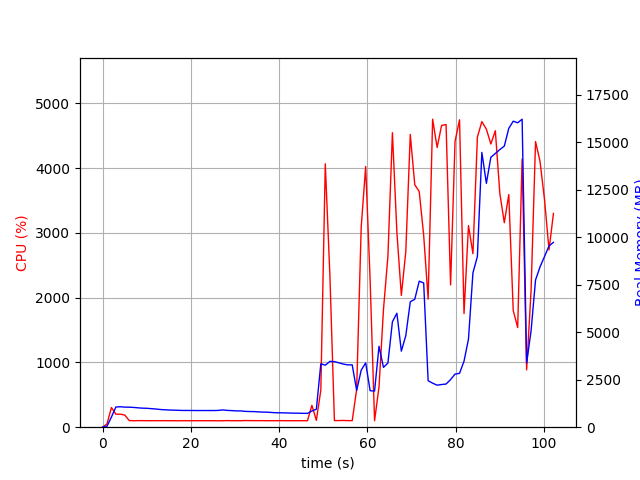

Values plotted in this chart, from the file beside it:
elapsed_time, nproc, cpu, mem_real, mem_virtual
3.337860107421875e-05, 1, 0.0, 8.68, 2931
1.007, 1, 49.7, 49.17, 646.1
2.015, 1, 303.5, 536.1, 4458
3.023, 1, 200.5, 1064, 5032
4.03, 1, 200.5, 1077, 5032
5.038, 1, 187.5, 1057, 5056
6.045, 1, 102.2, 1054, 5056
7.053, 1, 99.2, 1041, 5056
8.061, 1, 101.3, 1019, 5056
9.067, 1, 101.3, 1002, 5056
10.07, 1, 100.3, 995.3, 5056
11.08, 1, 100.3, 975.9, 5056
12.09, 1, 101.0, 957.3, 5056
13.1, 1, 100.1, 931.4, 5056
14.11, 1, 101.1, 917.7, 5056
15.12, 1, 100.0, 904.1, 5056
16.13, 1, 100.0, 897.4, 5056
17.14, 1, 99.2, 889.1, 5056
18.15, 1, 100.1, 881.4, 5056
19.15, 1, 100.1, 881.4, 5056
20.16, 1, 100.1, 881.4, 5056
21.17, 1, 100.1, 877.7, 5056
22.18, 1, 100.1, 877.7, 5056
23.19, 1, 100.1, 877.7, 5056
24.2, 1, 100.0, 877.7, 5056
25.21, 1, 100.1, 877.7, 5056
26.22, 1, 99.1, 883.7, 5056
27.23, 1, 100.0, 909.8, 5104
28.24, 1, 101.9, 884.8, 5104
29.25, 1, 100.0, 874, 5104
30.26, 1, 99.9, 858.8, 5104
31.27, 1, 100.0, 858.8, 5104
32.28, 1, 102.9, 834.7, 5104
33.29, 1, 101.8, 825, 5104
34.3, 1, 101.0, 822.3, 5104
35.31, 1, 101.0, 806.2, 5104
36.32, 1, 101.0, 795.5, 5104
37.33, 1, 100.0, 789.7, 5104
38.34, 1, 100.1, 774.3, 5104
39.35, 1, 100.1, 759.7, 5104
40.36, 1, 101.2, 757.9, 5104
41.37, 1, 99.9, 754.4, 5104
42.38, 1, 100.0, 745.7, 5104
43.39, 1, 100.0, 740.5, 5104
44.4, 1, 100.1, 735.4, 5104
45.41, 1, 100.1, 731.9, 5104
46.41, 1, 100.1, 727.7, 5104
47.42, 1, 336.8, 854.2, 5140
48.44, 1, 104.8, 946.8, 5280
49.45, 1, 573.2, 3338, 11776
50.46, 1, 4067, 3266, 11824
51.52, 1, 2313, 3467, 12041
52.53, 1, 102.2, 3451, 12041
53.53, 1, 102.2, 3391, 12041
54.54, 1, 104.2, 3325, 12041
55.55, 1, 101.2, 3281, 12041
56.56, 1, 101.2, 3283, 12041
57.57, 1, 583.1, 1938, 12041
58.59, 1, 3090, 3004, 12183
59.61, 1, 4025, 3386, 12472
... 42 more rows
